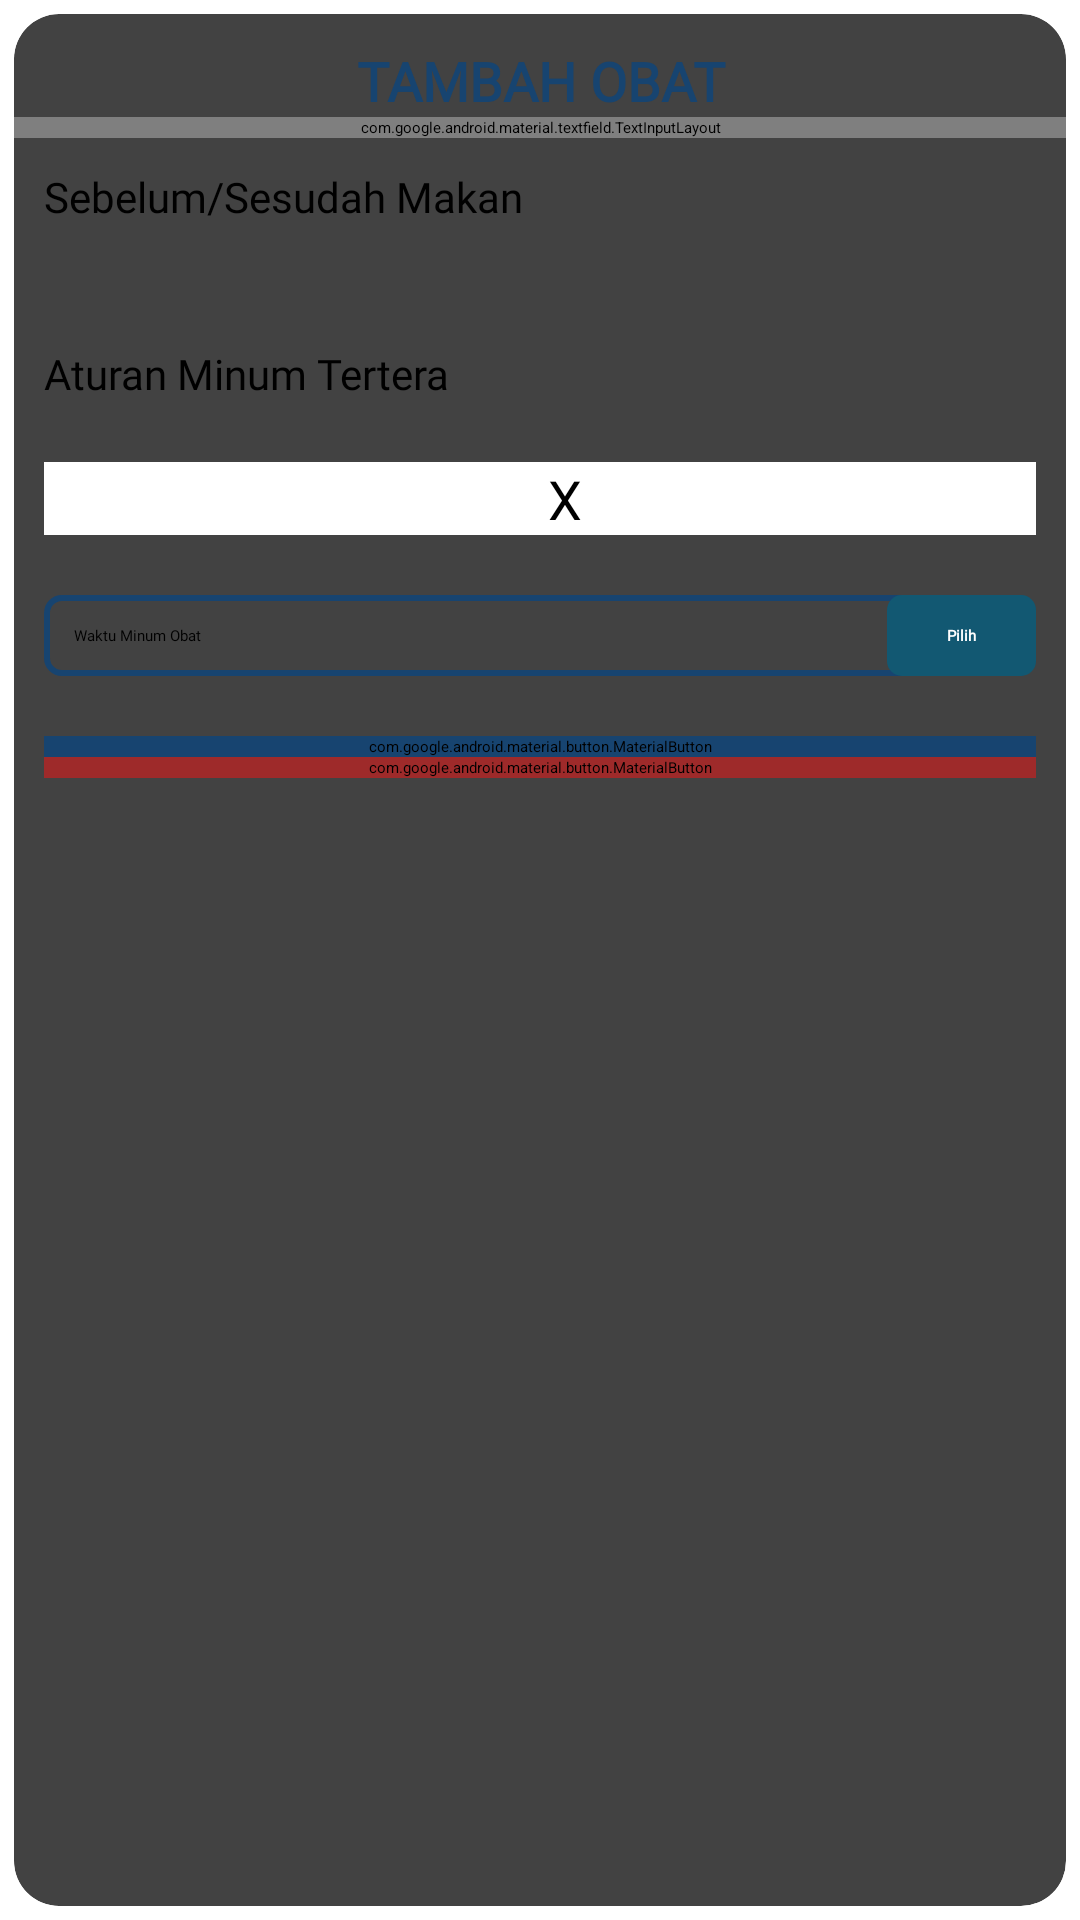

Here is an Android app screen rendered from its layout file. Give the layout XML and the strings, colors and styles it references.
<!-- AndroidManifest.xml: application theme Theme.MyApplication -->
<!-- res/layout/tambah_obat_dialog.xml -->
<?xml version="1.0" encoding="utf-8"?>
<androidx.cardview.widget.CardView xmlns:android="http://schemas.android.com/apk/res/android"
    android:layout_width="match_parent"
    android:layout_height="wrap_content"
    xmlns:app="http://schemas.android.com/apk/res-auto"
    app:cardUseCompatPadding="true"
    app:cardCornerRadius="15dp"
    android:layout_margin="10dp"
    android:layout_gravity="center"
    >

    <LinearLayout
        android:layout_width="match_parent"
        android:layout_height="match_parent"
        android:orientation="vertical">

        <TextView
            android:layout_width="match_parent"
            android:layout_height="wrap_content"
            android:text="TAMBAH OBAT"
            android:textColor="@color/bluer"
            android:gravity="center"
            android:textStyle="bold"
            android:fontFamily="@font/capriola"
            android:textSize="18sp"
            android:layout_marginTop="10dp"/>

        <com.google.android.material.textfield.TextInputLayout
            android:layout_width="match_parent"
            android:layout_height="wrap_content"
            android:hint="Nama Obat"
            app:hintTextAppearance="@font/capriola">

            <com.google.android.material.textfield.TextInputEditText
                android:id="@+id/namaObat"
                android:layout_width="match_parent"
                android:layout_height="wrap_content"/>
        </com.google.android.material.textfield.TextInputLayout>

        <TextView
            android:layout_width="match_parent"
            android:layout_height="wrap_content"
            android:text="Sebelum/Sesudah Makan"
            android:layout_margin="10dp"
            android:textSize="14sp"
            android:fontFamily="@font/capriola"/>

        <RelativeLayout
            android:layout_width="match_parent"
            android:layout_height="wrap_content"

            android:layout_margin="10dp"
            android:background="@drawable/rounding_box">

            <Spinner
                android:id="@+id/sebelumType"
                android:layout_width="match_parent"
                android:layout_height="wrap_content"
                />
        </RelativeLayout>

        <TextView
            android:layout_width="match_parent"
            android:layout_height="wrap_content"
            android:text="Aturan Minum Tertera"
            android:layout_margin="10dp"
            android:textSize="14sp"
            android:fontFamily="@font/capriola"/>

        <RelativeLayout
            android:layout_width="match_parent"
            android:layout_height="wrap_content"
            android:background="@color/white"
            android:layout_margin="10dp">

            <LinearLayout
                android:layout_width="match_parent"
                android:layout_height="wrap_content"
                android:orientation="horizontal"
                android:gravity="center">

                <RelativeLayout
                    android:layout_width="wrap_content"
                    android:layout_height="wrap_content"
                    android:background="@drawable/rounding_box">

                    <Spinner
                        android:id="@+id/frequencyType1"
                        android:layout_width="160dp"
                        android:layout_height="wrap_content"
                        android:layout_weight="1"
                        />

                </RelativeLayout>



                <TextView
                    android:layout_width="wrap_content"
                    android:layout_height="wrap_content"
                    android:text="X"
                    android:textSize="18sp"
                    android:layout_marginHorizontal="8dp"
                    android:gravity="center"
                    />

                <RelativeLayout
                    android:layout_width="wrap_content"
                    android:layout_height="wrap_content"
                    android:background="@drawable/rounding_box"
                  >

                    <Spinner
                        android:id="@+id/frequencyType2"
                        android:layout_width="180dp"
                        android:layout_height="wrap_content"
                        android:layout_weight="2"/>

                </RelativeLayout>

            </LinearLayout>
        </RelativeLayout>

        <LinearLayout
            android:id="@+id/dynamicTimeContainer"
            android:layout_width="match_parent"
            android:layout_height="wrap_content"
            android:layout_margin="10dp"
            android:orientation="horizontal"
            android:background="@drawable/rounding_box">

            <TextView
                android:id="@+id/pickedTime"
                android:layout_width="wrap_content"
                android:layout_height="wrap_content"
                android:text="@string/time"
                android:layout_weight="1"
                android:layout_marginStart="10dp"
                android:fontFamily="@font/capriola"/>
            <TextView
                android:id="@+id/pilihJadwalButton"
                android:layout_width="wrap_content"
                android:layout_height="wrap_content"
                android:text="Pilih"
                android:paddingStart="20dp"
                android:paddingEnd="20dp"
                android:paddingTop="10dp"
                android:paddingBottom="10dp"
                android:background="@drawable/button_background"
                android:fontFamily="@font/capriola"
                android:textColor="@color/white"
                android:textStyle="bold"/>


        </LinearLayout>

        <com.google.android.material.button.MaterialButton
            android:id="@+id/confirmTambahJadwalButton"
            android:layout_width="match_parent"
            android:layout_height="wrap_content"
            android:layout_marginStart="10dp"
            android:layout_marginEnd="10dp"
            android:layout_marginTop="10dp"
            android:backgroundTint="@color/bluer"
            android:text="Tambahkan Jadwal"
            android:textSize="16sp"
            android:fontFamily="@font/capriola"
            android:textStyle="bold"/>

        <com.google.android.material.button.MaterialButton
            android:id="@+id/cancelTambahJadwalButton"
            android:layout_width="match_parent"
            android:layout_height="wrap_content"
            android:layout_marginStart="10dp"
            android:layout_marginEnd="10dp"
            android:backgroundTint="@color/dark_red"
            android:text="Batalkan"
            android:textSize="16sp"
            android:fontFamily="@font/capriola"
            android:textStyle="bold"
            />



    </LinearLayout>

</androidx.cardview.widget.CardView>
<!-- resources referenced by this layout -->
<resources>
  <color name="bluer">#174470</color>
  <color name="dark_red">#9E2A2A</color>
  <color name="white">#FFFFFFFF</color>
  <!-- drawable button_background (drawable) -->
  <?xml version="1.0" encoding="utf-8"?>
  <shape xmlns:android="http://schemas.android.com/apk/res/android">
      <solid android:color="@color/dark_blue"/>
      <corners android:radius="5dp"/>
  </shape>
  <!-- drawable rounding_box (drawable) -->
  <?xml version="1.0" encoding="utf-8"?>
  <shape xmlns:android="http://schemas.android.com/apk/res/android">
      <corners android:radius="5dp" /> 
      <stroke
          android:width="2dp"
      android:color="@color/bluer" />
      <solid android:color="@android:color/transparent" /> 
  </shape>
  <string name="time">Waktu Minum Obat</string>
  <color name="dark_blue">#125872</color>
</resources>
